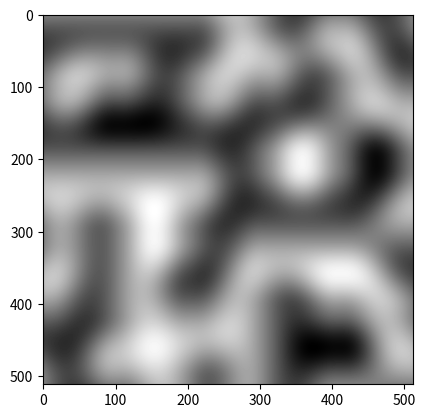

This figure's Python source:
import numpy as np
import matplotlib.pyplot as plt

def fade(t):
    return t * t * t * (t * (t * 6 - 15) + 10)

def grad(hash,x,y):
    vec = np.array([[0,1],[0,-1],[1,0],[-1,0]])
    g = vec[hash % 4]
    return g[:, :, 0] * x + g[:, :, 1] * y

def lerp(a,b,x):
    return a + x*(b-a)

def perlin2d(x,y,seed):

    np.random.seed(seed)
    p = np.arange(256,dtype=int)
    np.random.shuffle(p)
    p = np.stack([p,p]).flatten()

    xi, yi = x.astype(int), y.astype(int) # try with / without &255
    xf, yf = x - xi, y - yi

    u, v = fade(xf), fade(yf)

    dot_aa = grad(p[ p[xi] + yi     ], xf  , yf  )
    dot_ab = grad(p[ p[xi] + yi+1   ], xf  , yf-1)
    dot_ba = grad(p[ p[xi+1] + yi   ], xf-1, yf  )
    dot_bb = grad(p[ p[xi+1] + yi+1 ], xf-1, yf-1)

    x1 = lerp(dot_aa, dot_ba, u)
    x2 = lerp(dot_ab, dot_bb, u)
    y1 = lerp(x1, x2, v)

    return y1

if __name__ == '__main__':
    print('hi')

    lin = np.linspace(0,5,512,endpoint=False)
    x,y = np.meshgrid(lin,lin)

    plt.imshow(perlin2d(x,y,seed=87), cmap='grey')
    plt.show()

# src:
# https://stackoverflow.com/questions/42147776/producing-2d-perlin-noise-with-numpy
# https://adrianb.io/2014/08/09/perlinnoise.html
